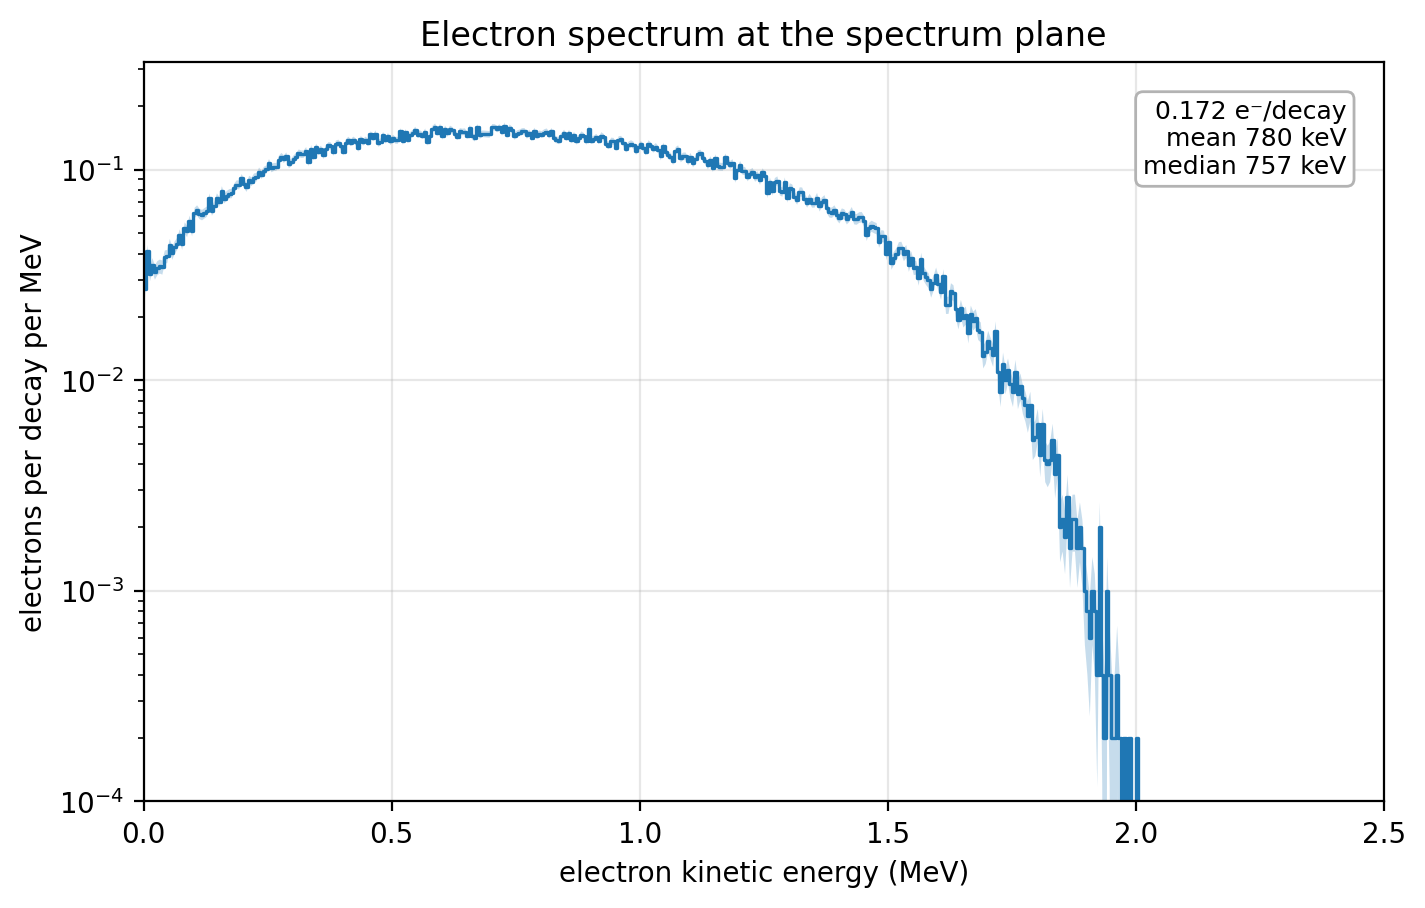

The data file committed next to this chart (first rows):
e_low_MeV, e_high_MeV, e_mid_MeV, counts_per_decay, rel_error, counts_per_decay_per_MeV
0.000000e+00, 5.000000e-03, 2.500000e-03, 1.360000e-04, 9.183276e-02, 2.720000e-02
5.000000e-03, 1.000000e-02, 7.500000e-03, 2.050000e-04, 6.983587e-02, 4.100000e-02
1.000000e-02, 1.500000e-02, 1.250000e-02, 1.600000e-04, 7.905062e-02, 3.200000e-02
1.500000e-02, 2.000000e-02, 1.750000e-02, 1.770000e-04, 7.515795e-02, 3.540000e-02
2.000000e-02, 2.500000e-02, 2.250000e-02, 1.630000e-04, 7.831966e-02, 3.260000e-02
2.500000e-02, 3.000000e-02, 2.750000e-02, 1.710000e-04, 7.691131e-02, 3.420000e-02
3.000000e-02, 3.500000e-02, 3.250000e-02, 1.740000e-04, 7.623769e-02, 3.480000e-02
3.500000e-02, 4.000000e-02, 3.750000e-02, 1.720000e-04, 7.712433e-02, 3.440000e-02
4.000000e-02, 4.500000e-02, 4.250000e-02, 1.930000e-04, 7.197463e-02, 3.860000e-02
4.500000e-02, 5.000000e-02, 4.750000e-02, 1.940000e-04, 7.178885e-02, 3.880000e-02
5.000000e-02, 5.500000e-02, 5.250000e-02, 2.200000e-04, 6.741257e-02, 4.400000e-02
5.500000e-02, 6.000000e-02, 5.750000e-02, 2.010000e-04, 7.052747e-02, 4.020000e-02
6.000000e-02, 6.500000e-02, 6.250000e-02, 2.140000e-04, 6.835128e-02, 4.280000e-02
6.500000e-02, 7.000000e-02, 6.750000e-02, 2.230000e-04, 6.725714e-02, 4.460000e-02
7.000000e-02, 7.500000e-02, 7.250000e-02, 2.450000e-04, 6.387983e-02, 4.900000e-02
7.500000e-02, 8.000000e-02, 7.750000e-02, 2.230000e-04, 6.695749e-02, 4.460000e-02
8.000000e-02, 8.500000e-02, 8.250000e-02, 2.650000e-04, 6.188332e-02, 5.300000e-02
8.500000e-02, 9.000000e-02, 8.750000e-02, 2.550000e-04, 6.261444e-02, 5.100000e-02
9.000000e-02, 9.500000e-02, 9.250000e-02, 2.860000e-04, 5.932921e-02, 5.720000e-02
9.500000e-02, 1.000000e-01, 9.750000e-02, 2.570000e-04, 6.237027e-02, 5.140000e-02
1.000000e-01, 1.050000e-01, 1.025000e-01, 3.120000e-04, 5.660502e-02, 6.240000e-02
1.050000e-01, 1.100000e-01, 1.075000e-01, 3.210000e-04, 5.580560e-02, 6.420000e-02
1.100000e-01, 1.150000e-01, 1.125000e-01, 3.090000e-04, 5.706306e-02, 6.180000e-02
1.150000e-01, 1.200000e-01, 1.175000e-01, 3.050000e-04, 5.725110e-02, 6.100000e-02
1.200000e-01, 1.250000e-01, 1.225000e-01, 3.110000e-04, 5.669598e-02, 6.220000e-02
1.250000e-01, 1.300000e-01, 1.275000e-01, 3.170000e-04, 5.615669e-02, 6.340000e-02
1.300000e-01, 1.350000e-01, 1.325000e-01, 3.670000e-04, 5.219000e-02, 7.340000e-02
1.350000e-01, 1.400000e-01, 1.375000e-01, 3.200000e-04, 5.589275e-02, 6.400000e-02
1.400000e-01, 1.450000e-01, 1.425000e-01, 3.360000e-04, 5.454531e-02, 6.720000e-02
1.450000e-01, 1.500000e-01, 1.475000e-01, 3.670000e-04, 5.219000e-02, 7.340000e-02
1.500000e-01, 1.550000e-01, 1.525000e-01, 3.530000e-04, 5.321523e-02, 7.060000e-02
1.550000e-01, 1.600000e-01, 1.575000e-01, 3.980000e-04, 5.011549e-02, 7.960000e-02
1.600000e-01, 1.650000e-01, 1.625000e-01, 3.650000e-04, 5.233284e-02, 7.300000e-02
1.650000e-01, 1.700000e-01, 1.675000e-01, 3.770000e-04, 5.149291e-02, 7.540000e-02
1.700000e-01, 1.750000e-01, 1.725000e-01, 3.850000e-04, 5.108714e-02, 7.700000e-02
1.750000e-01, 1.800000e-01, 1.775000e-01, 3.860000e-04, 5.088884e-02, 7.720000e-02
1.800000e-01, 1.850000e-01, 1.825000e-01, 4.100000e-04, 4.937635e-02, 8.200000e-02
1.850000e-01, 1.900000e-01, 1.875000e-01, 4.250000e-04, 4.849682e-02, 8.500000e-02
1.900000e-01, 1.950000e-01, 1.925000e-01, 4.240000e-04, 4.855400e-02, 8.480000e-02
1.950000e-01, 2.000000e-01, 1.975000e-01, 4.560000e-04, 4.681861e-02, 9.120000e-02
2.000000e-01, 2.050000e-01, 2.025000e-01, 4.280000e-04, 4.832648e-02, 8.560000e-02
2.050000e-01, 2.100000e-01, 2.075000e-01, 4.130000e-04, 4.919662e-02, 8.260000e-02
2.100000e-01, 2.150000e-01, 2.125000e-01, 4.470000e-04, 4.739352e-02, 8.940000e-02
2.150000e-01, 2.200000e-01, 2.175000e-01, 4.390000e-04, 4.771692e-02, 8.780000e-02
2.200000e-01, 2.250000e-01, 2.225000e-01, 4.590000e-04, 4.676689e-02, 9.180000e-02
2.250000e-01, 2.300000e-01, 2.275000e-01, 4.610000e-04, 4.656391e-02, 9.220000e-02
2.300000e-01, 2.350000e-01, 2.325000e-01, 4.900000e-04, 4.516433e-02, 9.800000e-02
2.350000e-01, 2.400000e-01, 2.375000e-01, 4.740000e-04, 4.592063e-02, 9.480000e-02
2.400000e-01, 2.450000e-01, 2.425000e-01, 4.950000e-04, 4.493553e-02, 9.900000e-02
2.450000e-01, 2.500000e-01, 2.475000e-01, 5.020000e-04, 4.470982e-02, 1.004000e-01
2.500000e-01, 2.550000e-01, 2.525000e-01, 5.390000e-04, 4.306144e-02, 1.078000e-01
2.550000e-01, 2.600000e-01, 2.575000e-01, 5.090000e-04, 4.439996e-02, 1.018000e-01
2.600000e-01, 2.650000e-01, 2.625000e-01, 5.160000e-04, 4.401119e-02, 1.032000e-01
2.650000e-01, 2.700000e-01, 2.675000e-01, 5.160000e-04, 4.401119e-02, 1.032000e-01
2.700000e-01, 2.750000e-01, 2.725000e-01, 5.590000e-04, 4.228367e-02, 1.118000e-01
2.750000e-01, 2.800000e-01, 2.775000e-01, 5.770000e-04, 4.161853e-02, 1.154000e-01
2.800000e-01, 2.850000e-01, 2.825000e-01, 5.620000e-04, 4.217060e-02, 1.124000e-01
2.850000e-01, 2.900000e-01, 2.875000e-01, 5.800000e-04, 4.151070e-02, 1.160000e-01
2.900000e-01, 2.950000e-01, 2.925000e-01, 5.320000e-04, 4.334396e-02, 1.064000e-01
2.950000e-01, 3.000000e-01, 2.975000e-01, 5.420000e-04, 4.294204e-02, 1.084000e-01
... 440 more rows
